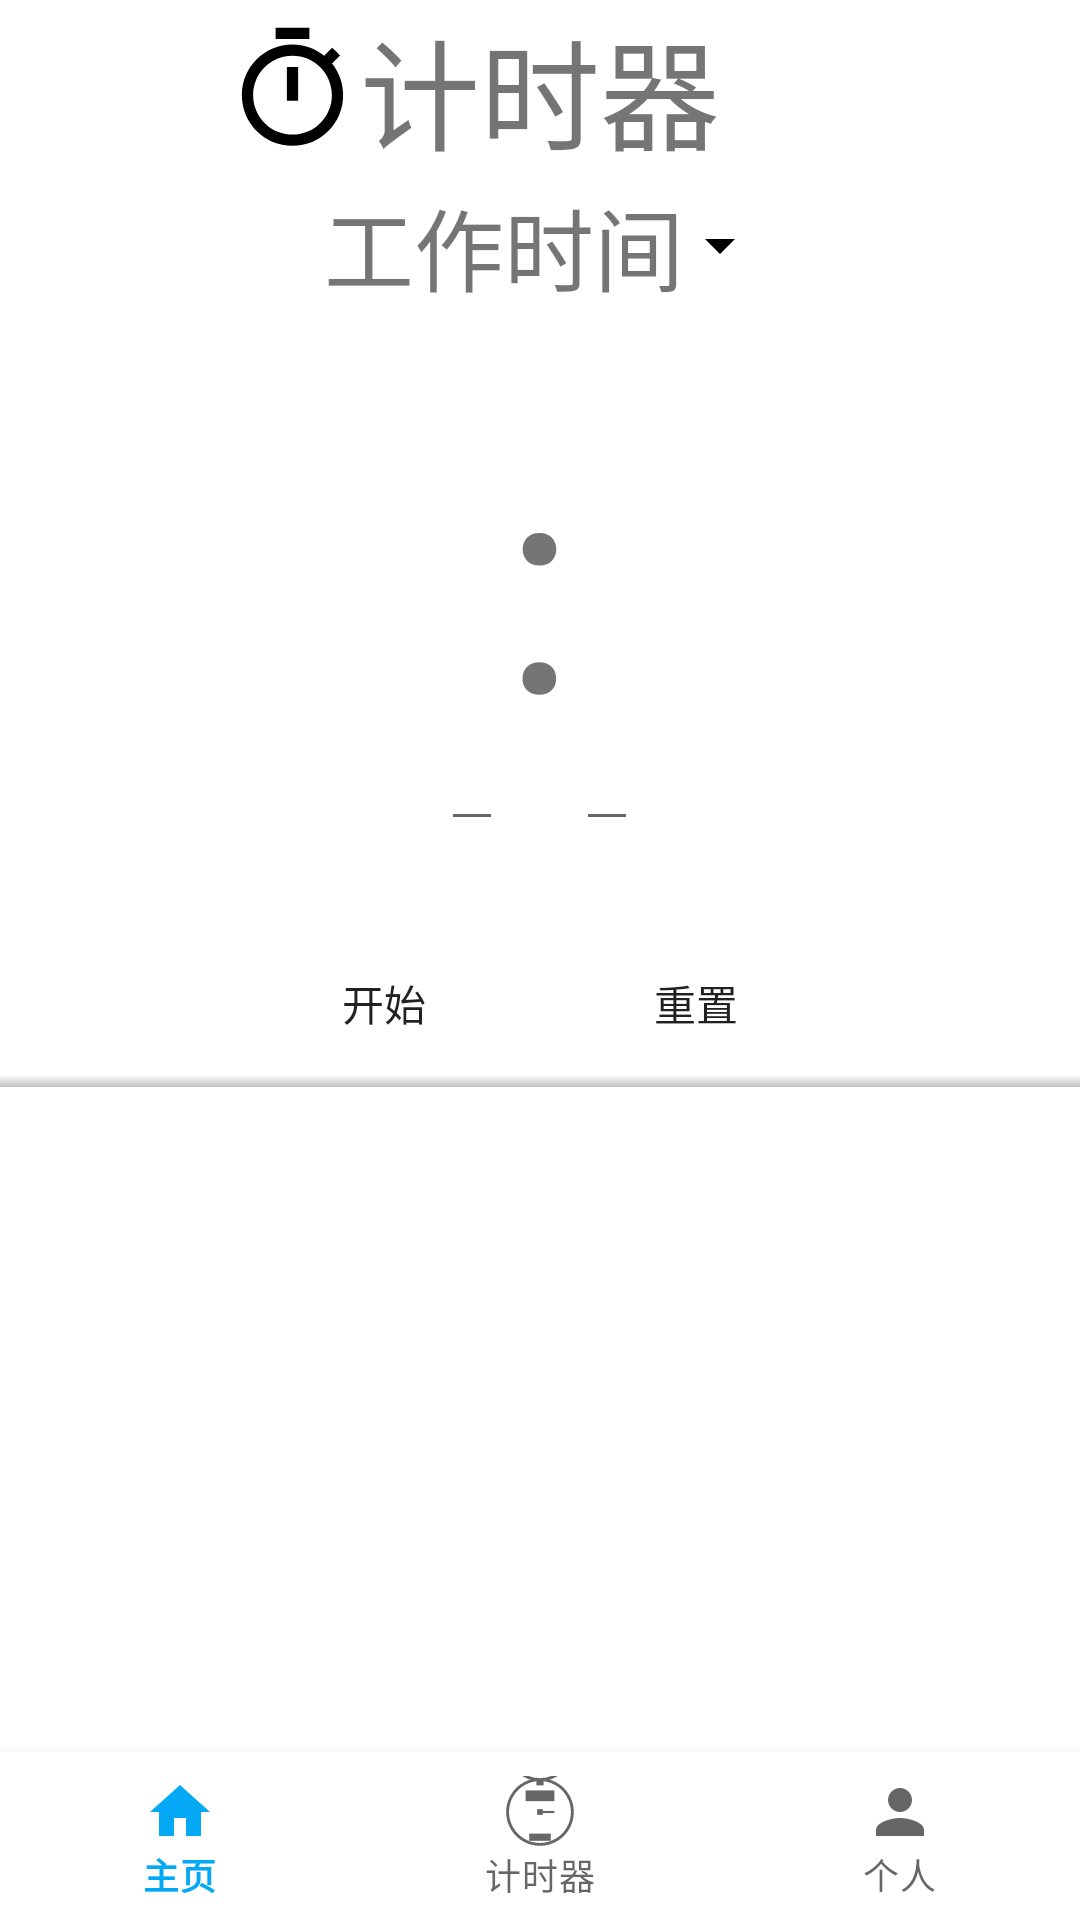

The Android layout XML behind this screen, and the referenced resources:
<!-- AndroidManifest.xml: application theme Theme.HelperApp.NoActionBar -->
<!-- res/layout/activity_timer.xml -->
<?xml version="1.0" encoding="utf-8"?>
<RelativeLayout xmlns:android="http://schemas.android.com/apk/res/android"
    xmlns:app="http://schemas.android.com/apk/res-auto"
    xmlns:tools="http://schemas.android.com/tools"
    android:id="@+id/main"
    android:layout_width="match_parent"
    android:layout_height="match_parent"
    android:background="@drawable/timer"
    tools:context=".Timer">
    <RelativeLayout
        android:id="@+id/topmenu"
        android:layout_width="match_parent"
        android:layout_height="60dp">

        <ImageButton
            android:id="@+id/icon"
            android:layout_width="45dp"
            android:layout_height="45dp"
            android:layout_centerVertical="true"
            android:layout_toStartOf="@+id/title"
            android:background="@drawable/ic_timericon" />
        <TextView
            android:id="@+id/title"
            android:layout_centerInParent="true"
            android:text="计时器"
            android:layout_width="wrap_content"
            android:layout_height="wrap_content"
            android:textSize="40sp"/>
    </RelativeLayout>

<RelativeLayout
    android:id="@+id/statuslayout"
    android:layout_width="match_parent"
    android:layout_height="wrap_content"
    android:gravity="center"
    android:layout_below="@+id/topmenu">
    <TextView
        android:id="@+id/statusText"
        android:layout_width="wrap_content"
        android:layout_height="wrap_content"
        android:text="工作时间"
        android:textSize="30sp" />

    <ImageButton
        android:id="@+id/modelchange"
        android:layout_toEndOf="@+id/statusText"
        android:layout_width="wrap_content"
        android:layout_height="wrap_content"
        android:layout_centerVertical="true"
        android:background="@drawable/transparent_background"
        android:src="@drawable/ic_triangle_down" />
</RelativeLayout>

    <RelativeLayout
        android:id="@+id/timerEdit"
        android:layout_width="match_parent"
        android:layout_height="wrap_content"
        android:layout_below="@+id/statuslayout">

        <com.google.android.material.textfield.TextInputLayout
            android:layout_width="wrap_content"
            android:layout_height="wrap_content" />

        <com.google.android.material.textfield.TextInputEditText
            android:id="@+id/input1"
            android:layout_width="wrap_content"
            android:layout_height="wrap_content"
            android:layout_toStartOf="@+id/colon"
            android:inputType="number"
            android:textSize="120sp" />

        <TextView
            android:id="@+id/minutes"
            android:layout_width="wrap_content"
            android:layout_height="wrap_content"
            android:layout_toStartOf="@+id/colon"
            android:textSize="120sp" />

        <TextView
            android:id="@+id/colon"
            android:layout_width="wrap_content"
            android:layout_height="wrap_content"
            android:layout_centerHorizontal="true"
            android:layout_centerVertical="true"
            android:text=":"
            android:textSize="100sp" />

        <com.google.android.material.textfield.TextInputLayout
            android:layout_width="wrap_content"
            android:layout_height="wrap_content" />

        <com.google.android.material.textfield.TextInputEditText
            android:id="@+id/input2"
            android:layout_width="wrap_content"
            android:layout_height="wrap_content"
            android:layout_toEndOf="@+id/colon"
            android:inputType="number"
            android:textSize="120sp" />

        <TextView
            android:id="@+id/seconds"
            android:layout_width="wrap_content"
            android:layout_height="wrap_content"
            android:layout_toEndOf="@+id/colon"
            android:textSize="120sp" />
    </RelativeLayout>

    <LinearLayout
        android:id="@+id/buttonLayout"
        android:layout_marginTop="30dp"
        android:layout_width="wrap_content"
        android:layout_height="wrap_content"
        android:layout_below="@+id/timerEdit"
        android:layout_centerHorizontal="true" style="?android:attr/buttonBarStyle"
        android:orientation="horizontal">

        <Button
            android:id="@+id/controlButton"
            android:layout_width="wrap_content"
            android:layout_height="wrap_content" style="?android:attr/buttonBarStyle"
            android:text="开始"
            android:layout_marginEnd="16dp" />
        <Button
            android:id="@+id/resetButton"
            android:layout_width="wrap_content"
            android:layout_height="wrap_content" style="?android:attr/buttonBarStyle"
            android:text="重置" />
    </LinearLayout>
    <View
        android:id="@+id/shadow"
        android:layout_width="match_parent"
        android:layout_height="4dp"
        android:layout_below="@+id/buttonLayout"
        android:background="@drawable/shadow_top" />
    <androidx.recyclerview.widget.RecyclerView
        android:id="@+id/recycler"
        android:layout_below="@+id/shadow"
        android:layout_above="@+id/bottommenu"
        android:layout_centerHorizontal="true"
        android:layout_width="match_parent"
        android:layout_height="match_parent" />

    <com.google.android.material.bottomnavigation.BottomNavigationView
        android:id="@+id/bottommenu"
        android:layout_width="match_parent"
        android:layout_height="wrap_content"
        android:layout_alignParentBottom="true"
        app:menu="@menu/bottommenu" />

</RelativeLayout>
<!-- resources referenced by this layout -->
<resources>
  <!-- drawable ic_timericon (drawable) -->
  <?xml version="1.0" encoding="utf-8"?>
  <vector xmlns:android="http://schemas.android.com/apk/res/android"
      android:width="24dp"
      android:height="24dp"
      android:viewportWidth="24"
      android:viewportHeight="24"
      android:tint="?attr/colorOnSurface">
      <path
          android:fillColor="@android:color/white"
          android:pathData="M15,1H9v2h6V1zM11,14h2V8h-2V14zM19.03,7.39l1.42,-1.42c-0.43,-0.51 -0.9,-0.99 -1.41,-1.41l-1.42,1.42C16.07,4.74 14.12,4 12,4c-4.97,0 -9,4.03 -9,9s4.02,9 9,9 9,-4.03 9,-9C21,10.88 20.26,8.93 19.03,7.39zM12,20c-3.87,0 -7,-3.13 -7,-7s3.13,-7 7,-7 7,3.13 7,7S15.87,20 12,20z"/>
  </vector>
  <!-- drawable ic_triangle_down (drawable) -->
  <?xml version="1.0" encoding="utf-8"?>
  <selector xmlns:android="http://schemas.android.com/apk/res/android">
      
      <item android:state_pressed="true">
          <vector xmlns:android="http://schemas.android.com/apk/res/android"
              android:width="24dp"
              android:height="24dp"
              android:viewportWidth="24"
              android:viewportHeight="24">
              <path
                  android:pathData="M7,10l5,5l5,-5z"
                  android:fillColor="#666666"/>
          </vector>
      </item>
  
      
      <item>
          <vector xmlns:android="http://schemas.android.com/apk/res/android"
              android:width="24dp"
              android:height="24dp"
              android:viewportWidth="24"
              android:viewportHeight="24">
              <path
                  android:pathData="M7,10l5,5l5,-5z"
                  android:fillColor="#000000"/>
          </vector>
      </item>
  </selector>
  <!-- drawable shadow_top (drawable) -->
  <?xml version="1.0" encoding="utf-8"?>
  <shape xmlns:android="http://schemas.android.com/apk/res/android">
      <gradient
          android:startColor="#40000000"
          android:endColor="#00000000"
          android:angle="90" />
  </shape>
  <style name="Theme.HelperApp.NoActionBar">
          <item name="windowActionBar">false</item>
          <item name="windowNoTitle">true</item>
      </style>
</resources>
